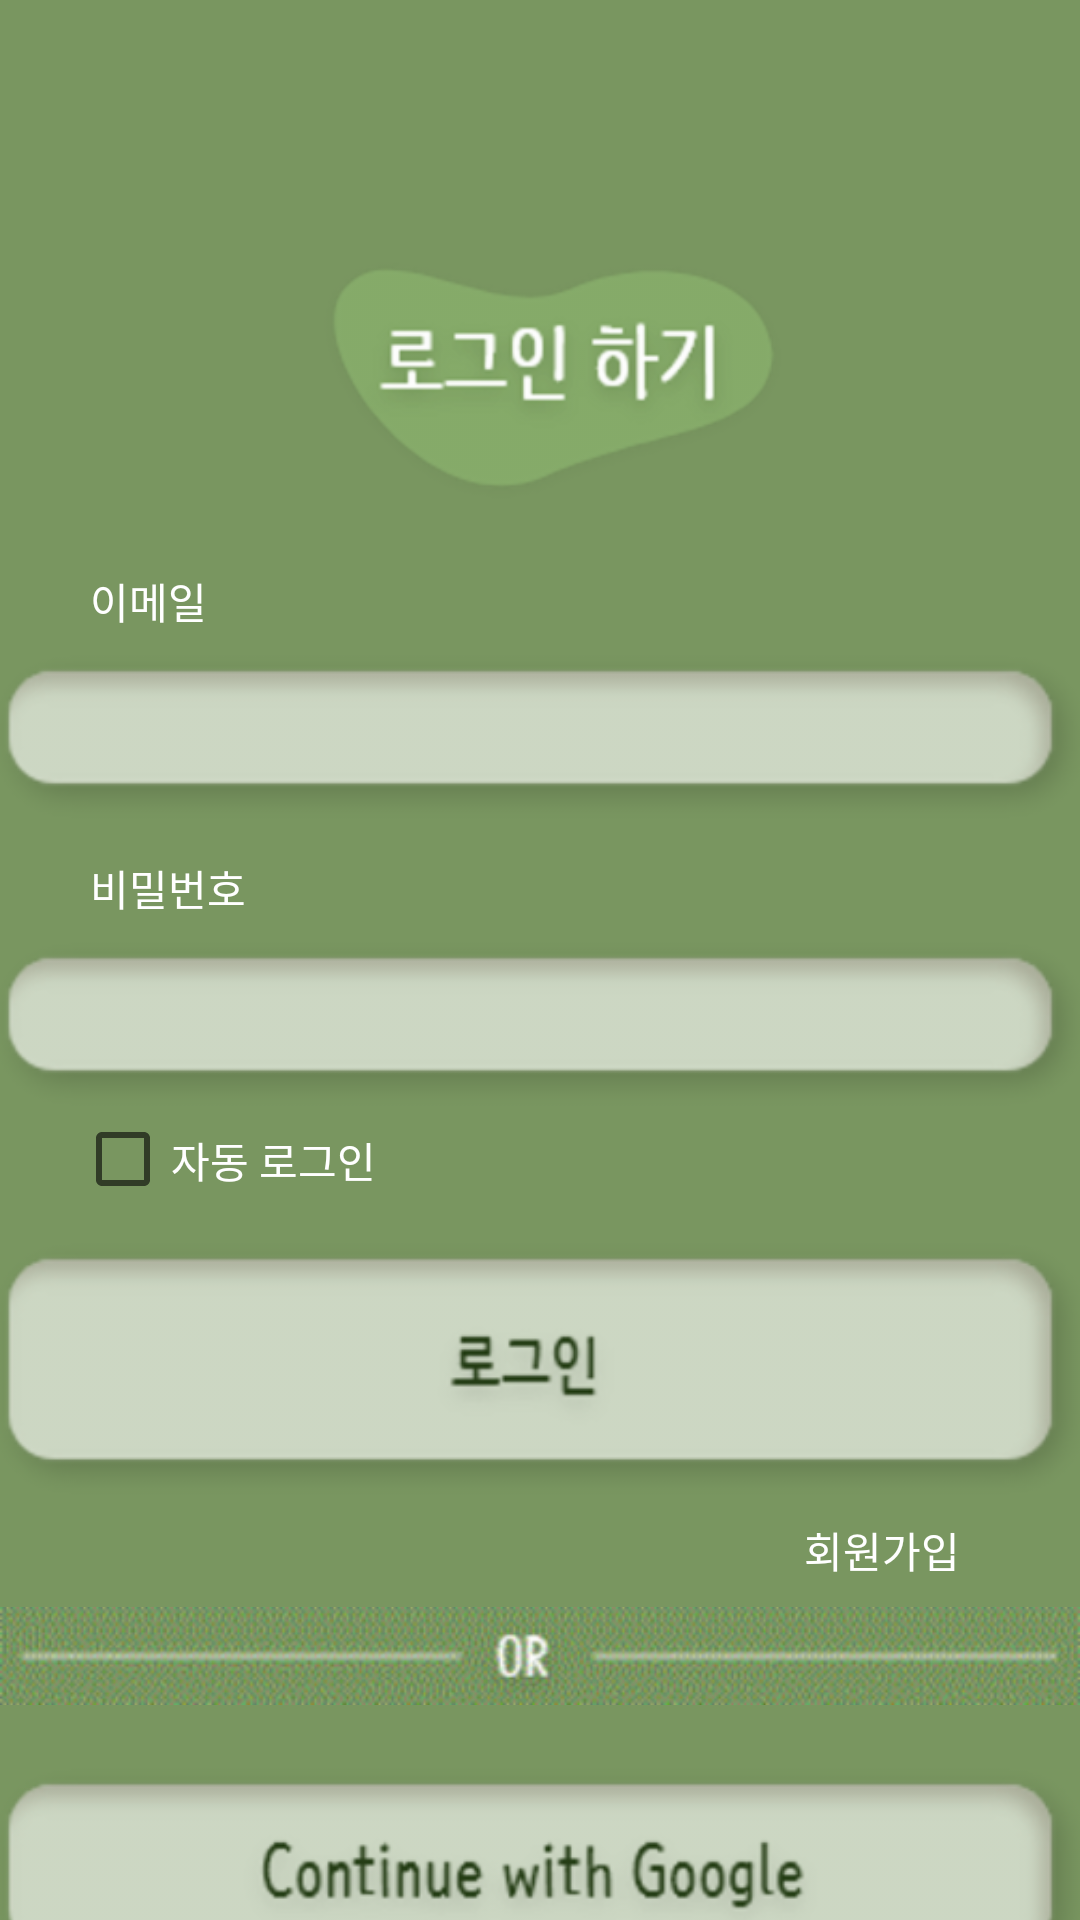

This screen was rendered from an Android layout file. Write that file and the resources it references.
<!-- AndroidManifest.xml: application theme Theme.Tree -->
<!-- res/layout/activity_main.xml -->
<?xml version="1.0" encoding="utf-8"?>
<LinearLayout xmlns:android="http://schemas.android.com/apk/res/android"
    xmlns:tools="http://schemas.android.com/tools"
    android:layout_width="match_parent"
    android:layout_height="match_parent"
    android:background="@color/login_background"
    android:orientation="vertical"
    tools:context=".MainActivity">

    <ImageView
        android:layout_width="180dp"
        android:layout_height="130dp"
        android:layout_gravity="center"
        android:layout_marginTop="60dp"
        android:src="@drawable/login_logo" />

    <TextView
        android:layout_width="wrap_content"
        android:layout_height="wrap_content"
        android:layout_marginLeft="30dp"
        android:text="@string/email"
        android:textColor="@color/white" />

    <FrameLayout
        android:layout_width="match_parent"
        android:layout_height="wrap_content">

        <ImageView
            android:layout_width="380dp"
            android:layout_height="70dp"
            android:layout_gravity="center"
            android:src="@drawable/search_input" />

        <EditText
            android:id="@+id/email_input"
            android:layout_width="match_parent"
            android:layout_height="match_parent"
            android:layout_marginLeft="30dp"
            android:layout_marginTop="20dp"
            android:layout_marginRight="30dp"
            android:background="@null" />
    </FrameLayout>


    <TextView
        android:layout_width="wrap_content"
        android:layout_height="wrap_content"
        android:layout_marginLeft="30dp"
        android:layout_marginTop="5dp"
        android:text="@string/password"
        android:textColor="@color/white" />

    <FrameLayout
        android:layout_width="match_parent"
        android:layout_height="wrap_content">

        <ImageView
            android:layout_width="380dp"
            android:layout_height="70dp"
            android:layout_gravity="center"
            android:src="@drawable/search_input" />

        <EditText
            android:id="@+id/password_input"
            android:layout_width="match_parent"
            android:layout_height="match_parent"
            android:layout_marginLeft="30dp"
            android:layout_marginTop="20dp"
            android:layout_marginRight="30dp"
            android:background="@null" />
    </FrameLayout>


    <CheckBox
        android:id="@+id/login_checkbox"
        android:layout_width="wrap_content"
        android:layout_height="20dp"
        android:layout_marginLeft="25dp"
        android:layout_marginBottom="10dp"
        android:text="@string/Automatic_login"
        android:textColor="@color/white" />

    <ImageView
        android:id="@+id/login_button"
        android:layout_width="380dp"
        android:layout_height="100dp"
        android:layout_gravity="center"
        android:src="@drawable/login_button" />

    <TextView
        android:id="@+id/signup"
        android:layout_width="wrap_content"
        android:layout_height="wrap_content"
        android:layout_gravity="right"
        android:layout_marginRight="40dp"
        android:text="@string/signup"
        android:textColor="@color/white" />


    <ImageView
        android:layout_width="match_parent"
        android:layout_height="34dp"
        android:layout_marginTop="8dp"
        android:src="@drawable/lineor" />

    <ImageView
        android:id="@+id/google_login_button"
        android:layout_width="380dp"
        android:layout_height="100dp"
        android:layout_gravity="center"
        android:layout_marginTop="7dp"
        android:src="@drawable/google_login_button" />


</LinearLayout>
<!-- resources referenced by this layout -->
<resources>
  <color name="login_background">#799660</color>
  <color name="white">#FFFFFFFF</color>
  <!-- drawable google_login_button: png bitmap (drawable-hdpi, 8096 bytes) -->
  <!-- drawable lineor: png bitmap (drawable-hdpi, 15078 bytes) -->
  <!-- drawable login_button: png bitmap (drawable-hdpi, 4541 bytes) -->
  <!-- drawable login_logo: png bitmap (drawable-hdpi, 10145 bytes) -->
  <!-- drawable search_input: png bitmap (drawable-hdpi, 2392 bytes) -->
  <string name="Automatic_login">자동 로그인</string>
  <string name="email">이메일</string>
  <string name="password">비밀번호</string>
  <string name="signup">회원가입</string>
  <style name="Theme.Tree" parent="Theme.MaterialComponents.DayNight.DarkActionBar">
          
          <item name="colorPrimary">@color/purple_500</item>
          <item name="colorPrimaryVariant">@color/white</item>
          <item name="colorOnPrimary">@color/white</item>
          
          <item name="colorSecondary">@color/teal_200</item>
          <item name="colorSecondaryVariant">@color/teal_700</item>
          <item name="colorOnSecondary">@color/black</item>
          
          <item name="android:statusBarColor" tools:targetApi="l">?attr/colorPrimaryVariant</item>
          <item name="android:windowLightStatusBar" tools:targetApi="23">true</item>
          
          <item name="windowActionBar">false</item>
          <item name="windowNoTitle">true</item>
      </style>
  <color name="purple_500">#FF6200EE</color>
  <color name="teal_200">#FF03DAC5</color>
  <color name="teal_700">#FF018786</color>
  <color name="black">#FF000000</color>
</resources>
